Run: headless pygame with SDL's dummy video driver; simulated clock (each Clock.tick advances the game by its frame time, no real sleeping); random seed 0; keys injected as events and as key.get_pressed() state; no mouse input.
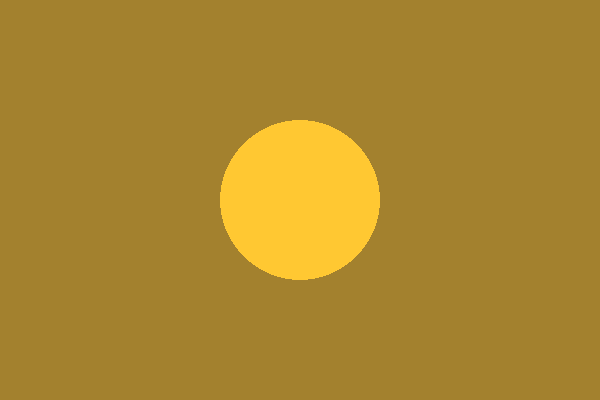
Frame 1 of 4 · flips 1–60 · no input
Frame 2 of 4 · flips 61–180 · tapped SPACE, RETURN · held RIGHT (→), D · screen unchanged from frame 1, image omitted
Frame 3 of 4 · flips 181–300 · held DOWN (↓), S · screen unchanged from frame 2, image omitted
Frame 4 of 4 · flips 301–420 · held LEFT (←), A, UP (↑), W · screen unchanged from frame 3, image omitted

The pygame program that drew these frames:

import pygame

pygame.init()
screen = pygame.display.set_mode((600, 400))

# 1. Create the main surface with per-pixel alpha support
cover = pygame.Surface((600, 400), pygame.SRCALPHA)
cover.fill((20, 20, 40, 100))  # Semi-transparent dark blue

# 2. Create a mask surface for the hole
hole_radius = 80
hole_mask = pygame.Surface((hole_radius * 2, hole_radius * 2), pygame.SRCALPHA)
# Draw a white circle with full alpha (255) to subtract all alpha from the cover
pygame.draw.circle(hole_mask, (0, 0, 0, 255), (hole_radius, hole_radius), hole_radius)

# 3. Cut the hole out of the cover surface
cover.blit(hole_mask, (300 - hole_radius, 200 - hole_radius), special_flags=pygame.BLEND_RGBA_SUB)

running = True
while running:
    for event in pygame.event.get():
        if event.type == pygame.QUIT:
            running = False

    # Draw a bright background to verify the hole is transparent
    screen.fill((255, 200, 50))

    # Blit the surface with the hole on top
    screen.blit(cover, (0, 0))
    pygame.display.flip()

pygame.quit()
